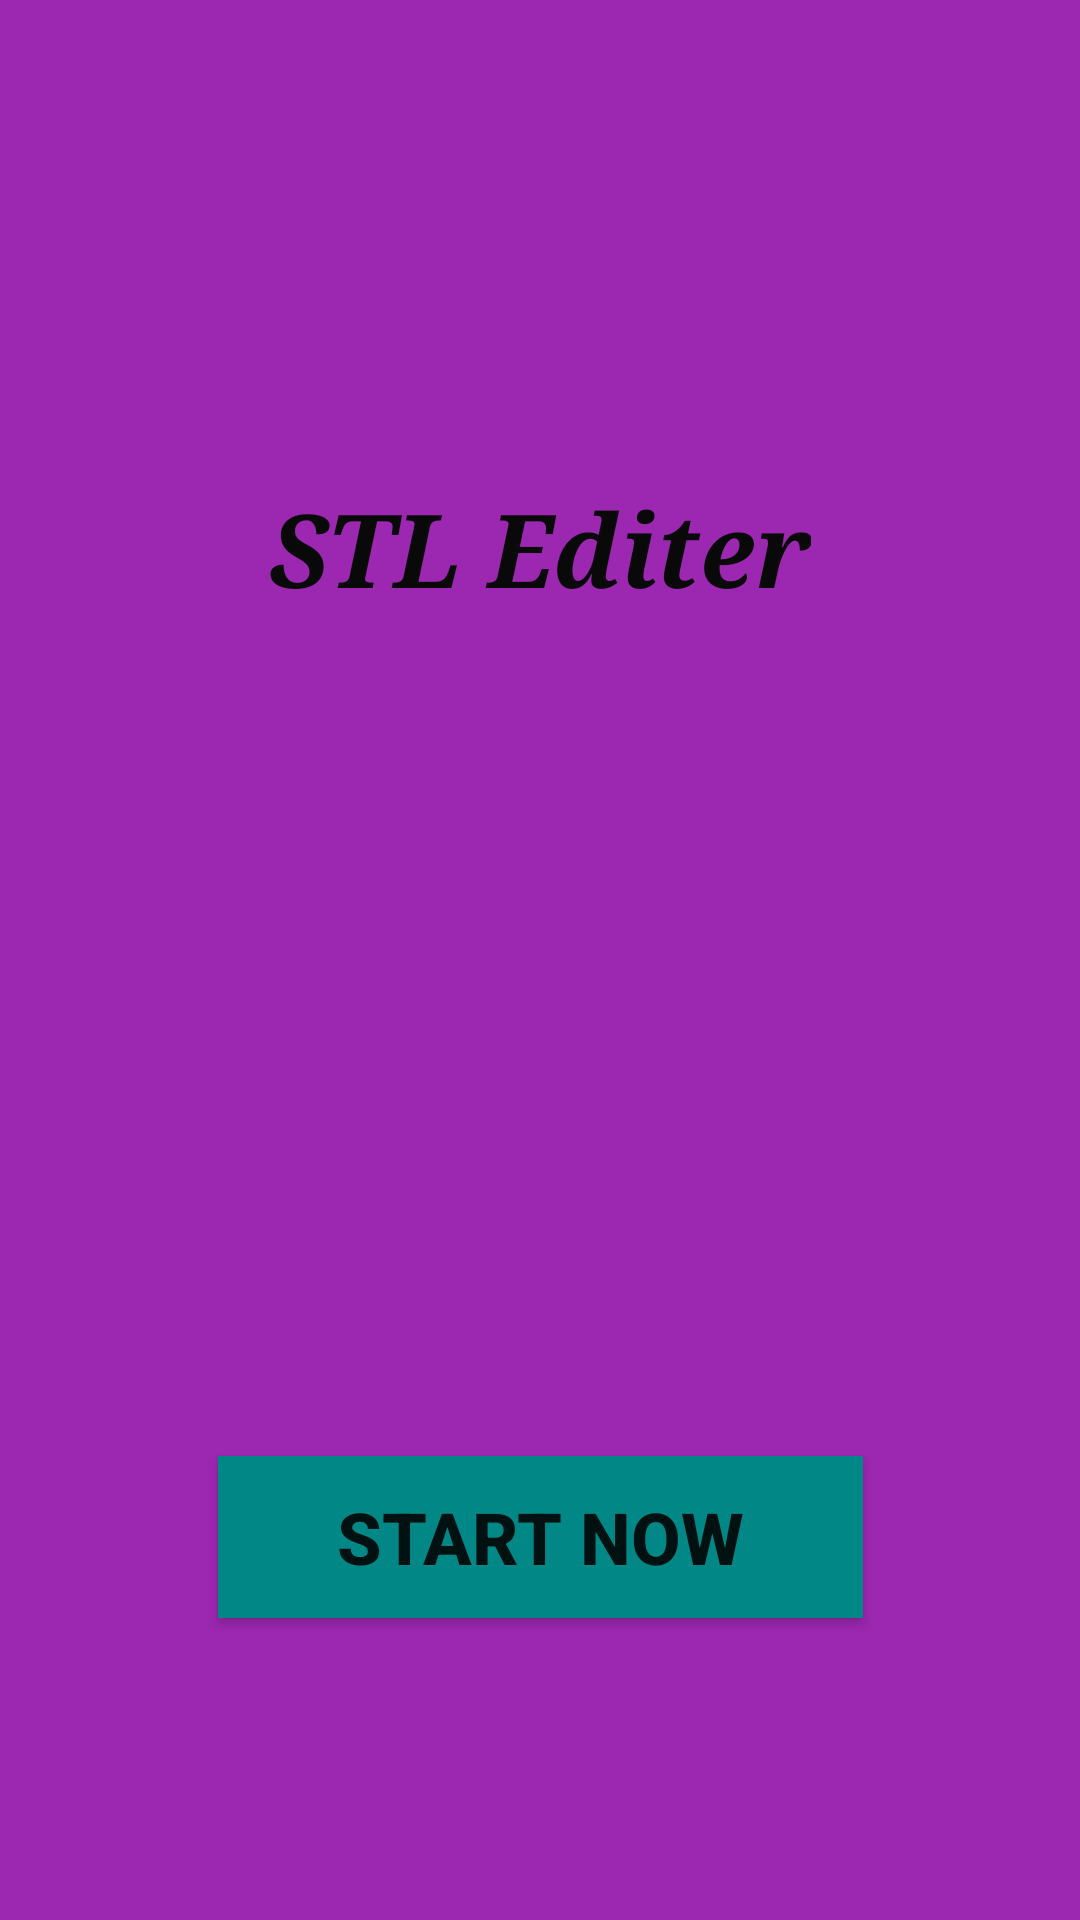

Write the Android layout XML for this screen, with the resource values it uses.
<!-- AndroidManifest.xml: application theme Theme.Editstlphoto -->
<!-- res/layout/activity_main.xml -->
<?xml version="1.0" encoding="utf-8"?>
<androidx.constraintlayout.widget.ConstraintLayout xmlns:android="http://schemas.android.com/apk/res/android"
    xmlns:app="http://schemas.android.com/apk/res-auto"
    xmlns:tools="http://schemas.android.com/tools"
    android:layout_width="match_parent"
    android:layout_height="match_parent"
    android:background="#9C27B0"
    tools:context=".MainActivity">

    <TextView
        android:id="@+id/textView"
        android:layout_width="wrap_content"
        android:layout_height="wrap_content"
        android:layout_marginTop="160dp"
        android:fontFamily="serif"
        android:text="STL Editer"
        android:textColor="#090909"
        android:textSize="34sp"
        android:textStyle="bold|italic"
        app:layout_constraintEnd_toEndOf="parent"
        app:layout_constraintStart_toStartOf="parent"
        app:layout_constraintTop_toTopOf="parent" />

    <ImageView
        android:id="@+id/imageView"
        android:layout_width="335dp"
        android:layout_height="192dp"
        app:layout_constraintBottom_toBottomOf="parent"
        app:layout_constraintEnd_toEndOf="parent"
        app:layout_constraintStart_toStartOf="parent"
        app:layout_constraintTop_toTopOf="parent"
        app:layout_constraintVertical_bias="0.515"
        app:srcCompat="@drawable/upload" />

    <androidx.appcompat.widget.AppCompatButton
        android:id="@+id/start"
        android:layout_width="215dp"
        android:layout_height="54dp"
        android:background="@color/teal_700"
        android:text="Start Now"
        android:textSize="24sp"
        android:textStyle="bold"
        app:layout_constraintBottom_toBottomOf="parent"
        app:layout_constraintEnd_toEndOf="parent"
        app:layout_constraintStart_toStartOf="parent"
        app:layout_constraintTop_toBottomOf="@+id/imageView"
        app:layout_constraintVertical_bias="0.383" />


</androidx.constraintlayout.widget.ConstraintLayout>
<!-- resources referenced by this layout -->
<resources>
  <style name="Theme.Editstlphoto" parent="Theme.MaterialComponents.DayNight.NoActionBar">
          
          <item name="colorPrimary">@color/teal_200</item>
          <item name="colorPrimaryVariant">@color/purple_700</item>
          <item name="colorOnPrimary">@color/white</item>
          
          <item name="colorSecondary">@color/teal_200</item>
          <item name="colorSecondaryVariant">@color/teal_700</item>
          <item name="colorOnSecondary">@color/black</item>
          
          <item name="android:statusBarColor" tools:targetApi="l">?attr/colorPrimaryVariant</item>
          
      </style>
  <!-- not gathered from this repository: default colours our renderer supplied (Android Studio template values) -->
  <color name="purple_700">#FF3700B3</color>
  <color name="teal_200">#FF03DAC5</color>
  <color name="teal_700">#FF018786</color>
  <color name="black">#FF000000</color>
  <color name="white">#FFFFFFFF</color>
</resources>
